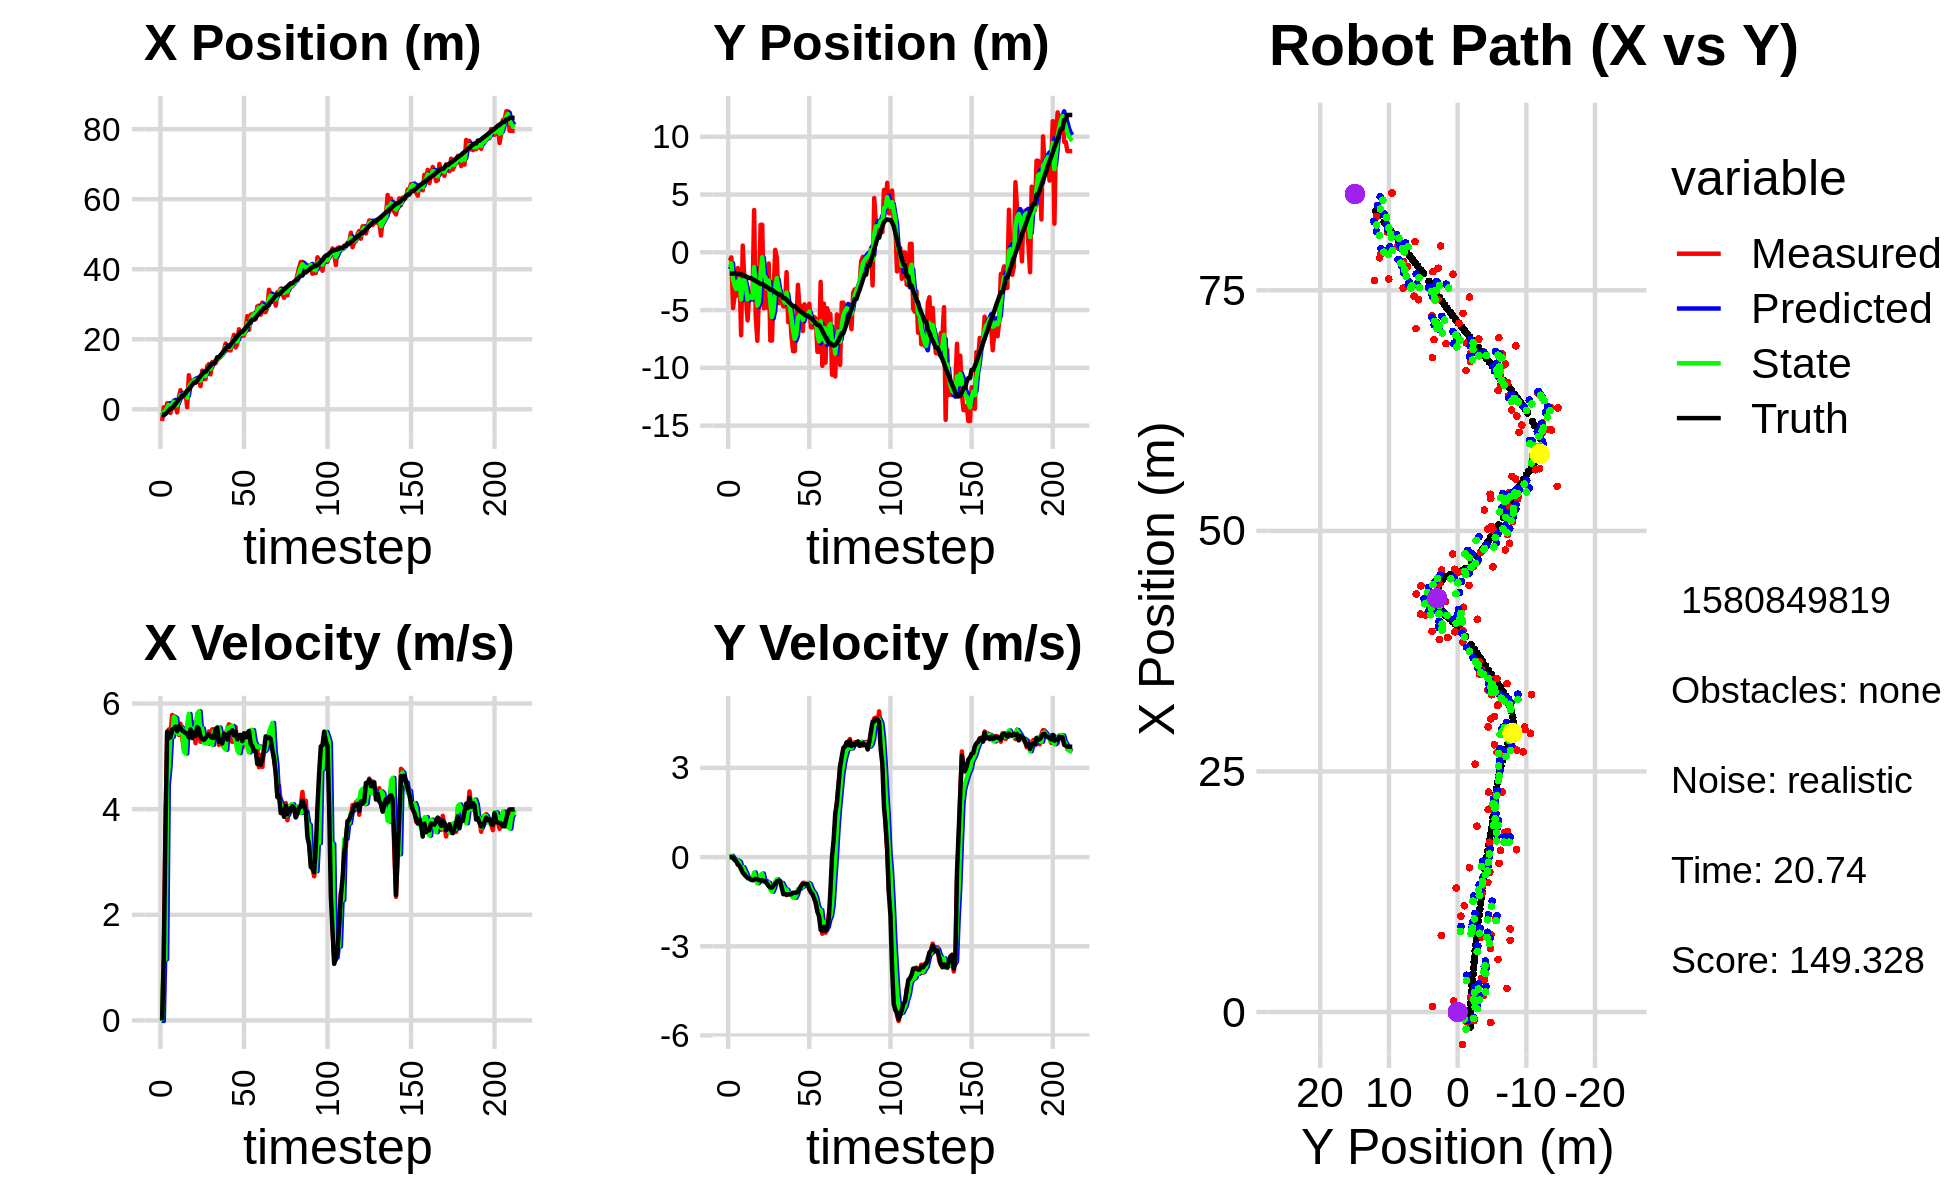

Source data for this figure (header and first rows):
-1.714757979048239678e+00, -2.822492121954639721e+00, 0.000000000000000000e+00, -0.000000000000000000e+00, 0.000000000000000000e+00, 0.000000000000000000e+00, 0.000000000000000000e+00, 0.000000000000000000e+00, -8.920935927914556141e-01, -1.473548884089177724e+00, 0.000000000000000000e+00, 0.000000000000000000e+00, -1.545750498707546328e+00, -1.831802605904413683e+00, 0.000000000000000000e+00, 0.000000000000000000e+00, 0.000000000000000000e+00, 1.109469376388005912e-04
-3.356199741032492856e+00, -7.306623457986873849e-01, 0.000000000000000000e+00, 0.000000000000000000e+00, -8.920935927914556141e-01, -1.473548884089177724e+00, 0.000000000000000000e+00, 0.000000000000000000e+00, -1.779045624337658005e+00, -1.252632470741779303e+00, -1.131555556278704237e-02, 1.852145801762197785e-02, -1.545750498707546328e+00, -1.831802605904413683e+00, 0.000000000000000000e+00, 0.000000000000000000e+00, 0.000000000000000000e+00, -2.024994464591145515e-04
5.724285842818346293e-01, -4.397823131307186939e-01, 1.202999762017723961e+00, 6.715464692720764630e-04, -1.780177179893936756e+00, -1.250780324940017119e+00, -1.131555556278704237e-02, 1.852145801762197785e-02, -7.400711290910542139e-01, -9.550618592699389175e-01, 1.396282679584527786e+00, 4.177797717387594922e-02, -1.542458414882388995e+00, -1.831802657665422718e+00, 1.199999999999999956e+00, 0.000000000000000000e+00, 1.200000047683715820e+00, -5.582265439443290234e-04
-1.093731760935437558e+00, -4.824319516644050232e+00, 3.600952560965792859e+00, -1.849761965016667731e-02, -6.004428611326013687e-01, -9.508840615525513407e-01, 1.396282679584527786e+00, 4.177797717387594922e-02, -6.692980325070415626e-01, -2.339306181306839427e+00, 1.159344572018769171e+00, -3.651006444353464830e-02, -1.354710459171846626e+00, -1.832148228395718004e+00, 3.600000000000000089e+00, -2.199999999999999872e-02, 3.599999904632568359e+00, 5.136823281645774841e-03
1.715739369870845632e+00, -3.765146514550398393e+00, 5.420477765090889299e+00, -7.524519595449218057e-02, -5.533635753051646677e-01, -2.342957187751192993e+00, 1.159344572018769171e+00, -3.651006444353464830e-02, 3.522449839414787398e-01, -2.854160796822312385e+00, 4.460090006239472160e+00, -1.118259134277443251e-01, -8.789795632508357048e-01, -1.836305161497836513e+00, 5.466999999999999638e+00, -9.299999999999999933e-02, 5.467000007629394531e+00, 1.388076227158308029e-02
1.715739369870845632e+00, -3.765146514550398393e+00, 5.509469416211537407e+00, -7.648054724954074512e-02, 7.982539845654259558e-01, -2.865343388165086935e+00, 4.460090006239472160e+00, -1.118259134277443251e-01, 1.260064393418346640e+00, -3.187788072879834456e+00, 4.795273148372155347e+00, -1.157587104560065111e-01, -2.581528427478427812e-01, -1.849635214257831173e+00, 5.350999999999999979e+00, -1.390000000000000124e-01, 5.353000164031982422e+00, 1.388076227158308029e-02
-1.043422281669440954e+00, -1.366182924609527172e+00, 5.407688035685859873e+00, -2.613550849895393546e-01, 1.739591708255562086e+00, -3.199363943925435105e+00, 4.795273148372155347e+00, -1.157587104560065111e-01, 5.329230575597316832e-01, -2.545651042961536437e+00, 5.394151163393691384e+00, -1.229822732194940788e-01, 2.539359330600781117e-01, -1.869951987421683892e+00, 5.360000000000000320e+00, -2.469999999999999973e-01, 5.364999771118164062e+00, 4.829270392656326294e-02
1.545199990117755551e+00, -1.890411121476612610e+00, 5.783249597669390951e+00, -2.795060809980509098e-01, 1.072338173899100688e+00, -2.557949270283486065e+00, 5.394151163393691384e+00, -1.229822732194940788e-01, 1.322939298384826268e+00, -2.322492759656174410e+00, 5.370575093701424940e+00, -1.722937889551545421e-01, 2.539359330600781117e-01, -1.869951987421683892e+00, 5.504999999999999893e+00, -2.929999999999999827e-01, 5.513000011444091797e+00, 4.829270392656326294e-02
2.451521039331322704e+00, -7.183163041112623937e+00, 5.758780687739144533e+00, -3.753464184203855747e-01, 1.859996807754968895e+00, -2.339722138551689756e+00, 5.370575093701424940e+00, -1.722937889551545421e-01, 2.093280496064181762e+00, -4.082270532008283936e+00, 5.746952737775145259e+00, -4.363129239389771374e-01, 8.803473710685219000e-01, -1.904385440927456097e+00, 5.519000000000000128e+00, -3.980000000000000204e-01, 5.532999992370605469e+00, 6.508604437112808228e-02
1.150686830358726986e+00, 5.826451022421793580e-01, 5.526201072475308784e+00, -4.799061833402687993e-01, 2.667975769841696376e+00, -4.125901824402181894e+00, 5.746952737775145259e+00, -4.363129239389771374e-01, 2.000623337069113106e+00, -2.435063408323979495e+00, 5.725203997765856201e+00, -3.372914475996479644e-01, 1.513934254972164384e+00, -1.951289490577623909e+00, 5.562000000000000277e+00, -5.230000000000000204e-01, 5.586999893188476562e+00, 8.662464469671249390e-02
-8.890212771866786712e-01, -2.377502934711044347e+00, 5.478258979922147276e+00, -5.905768969238801569e-01, 2.573143736845698637e+00, -2.468792553083944075e+00, 5.725203997765856201e+00, -3.372914475996479644e-01, 1.125208238845615494e+00, -2.442580239599307035e+00, 5.438879286632503529e+00, -4.552782055588574517e-01, 2.151549458756027100e+00, -2.012361929817692463e+00, 5.475999999999999979e+00, -5.749999999999999556e-01, 5.506000041961669922e+00, 1.073890253901481628e-01
3.366566717480776294e+00, -3.921286271625058717e+00, 5.405701921373172958e+00, -6.361084759198259997e-01, 1.669096167508866024e+00, -2.488108060155192813e+00, 5.438879286632503529e+00, -4.552782055588574517e-01, 2.388350826499899604e+00, -3.008092001414962358e+00, 5.426752045508140831e+00, -5.718160593433398997e-01, 2.784190297152532523e+00, -2.083619283156794566e+00, 5.572000000000000064e+00, -6.490000000000000213e-01, 5.610000133514404297e+00, 1.171349361538887024e-01
5.464039921546421041e+00, -5.891992346718937235e+00, 5.617634136118955901e+00, -6.993605397081914532e-01, 2.931026031050713687e+00, -3.065273607349296547e+00, 5.426752045508140831e+00, -5.718160593433398997e-01, 4.003740061149384744e+00, -4.083054135230206327e+00, 5.556494677504537627e+00, -7.211584905580643579e-01, 3.316779255817401850e+00, -2.147688643408580678e+00, 5.541999999999999815e+00, -6.889999999999999458e-01, 5.585000038146972656e+00, 1.238565370440483093e-01
3.515105485751686576e+00, -3.495847896840255764e+00, 5.361546951449396303e+00, -7.224352125988420248e-01, 4.559389528899838950e+00, -4.155169984286012586e+00, 5.556494677504537627e+00, -7.211584905580643579e-01, 4.097245038976600640e+00, -3.918367768078840907e+00, 5.527414525441066928e+00, -7.037232473917464093e-01, 3.950570226065187818e+00, -2.229279235900053280e+00, 5.490000000000000213e+00, -7.109999999999999654e-01, 5.535999774932861328e+00, 1.339371055364608765e-01
3.515105485751686576e+00, -3.495847896840255764e+00, 5.142526545498939505e+00, -6.929235707221391705e-01, 4.649986491520706977e+00, -3.988740092818015448e+00, 5.527414525441066928e+00, -7.037232473917464093e-01, 4.196878483860019493e+00, -3.811540135517185401e+00, 5.086940291198473574e+00, -6.834686136761368713e-01, 3.950570226065187818e+00, -2.229279235900053280e+00, 5.467999999999999972e+00, -7.640000000000000124e-01, 5.520999908447265625e+00, 1.339371055364608765e-01
4.823514923357669737e+00, -4.120469407146874374e+00, 5.408805746816797821e+00, -7.675854573079399223e-01, 4.705572512979866673e+00, -3.879886996884799100e+00, 5.086940291198473574e+00, -6.834686136761368713e-01, 4.797753634363332687e+00, -3.968613387205422338e+00, 5.054340096282944117e+00, -7.276877130334732380e-01, 4.579432607117689180e+00, -2.316483930948606940e+00, 5.442000000000000171e+00, -7.760000000000000231e-01, 5.497000217437744141e+00, 1.409726887941360474e-01
5.851565603243669145e-01, 3.661094381020586042e+00, 5.472186695695782532e+00, -7.764671398523247392e-01, 5.303187643991627453e+00, -4.041382158508769251e+00, 5.054340096282944117e+00, -7.276877130334732380e-01, 3.265989006902015213e+00, -1.277713364601701151e+00, 5.601440687459425583e+00, -5.161045505700889713e-01, 5.204999089728052475e+00, -2.405521199933974508e+00, 5.429000000000000270e+00, -7.570000000000000062e-01, 5.481999874114990234e+00, 1.409524530172348022e-01
9.723787903838626789e+00, -5.559350774993023769e+00, 5.423004191921031669e+00, -7.454537435864719841e-01, 3.826133075647957682e+00, -1.329323819658710049e+00, 5.601440687459425583e+00, -5.161045505700889713e-01, 6.280857592180035809e+00, -2.854751871798772989e+00, 5.802456830701134827e+00, -7.389761196979487412e-01, 5.724558949371153282e+00, -2.478318737034257424e+00, 5.358999999999999986e+00, -7.319999999999999840e-01, 5.407999992370605469e+00, 1.366052776575088501e-01
7.445293307525580495e+00, -7.655826673664983595e+00, 5.470930894502371800e+00, -7.343806485796016137e-01, 6.861103275250149736e+00, -2.928649483768567929e+00, 5.802456830701134827e+00, -7.389761196979487412e-01, 7.128848394634888841e+00, -4.625576275990868957e+00, 5.446951423427110583e+00, -8.789318196768676206e-01, 6.342681050465199810e+00, -2.562063322506044738e+00, 5.509999999999999787e+00, -7.429999999999999938e-01, 5.559999942779541016e+00, 1.334355920553207397e-01
7.791703462910416711e+00, -3.501286374293833603e+00, 5.655539329118958847e+00, -8.082337831422025110e-01, 7.673543536977599722e+00, -4.713469457958555431e+00, 5.446951423427110583e+00, -8.789318196768676206e-01, 7.751719447051370615e+00, -4.276232769763077535e+00, 5.423425437918332648e+00, -8.123392251235919126e-01, 6.969363331797405081e+00, -2.648254976967149066e+00, 5.346000000000000085e+00, -7.700000000000000178e-01, 5.401999950408935547e+00, 1.419489681720733643e-01
7.948234856481776411e+00, 2.385783745040915171e+00, 5.528595461584785653e+00, -8.057295009071961944e-01, 8.294061990843204057e+00, -4.357466692275436593e+00, 5.423425437918332648e+00, -8.123392251235919126e-01, 8.142478217232136828e+00, -1.936343747826105410e+00, 5.528946646834714151e+00, -6.082474654910859924e-01, 7.589369893095151198e+00, -2.738108561061147750e+00, 5.453000000000000291e+00, -7.960000000000000409e-01, 5.511000156402587891e+00, 1.447196900844573975e-01
7.948234856481776411e+00, 2.385783745040915171e+00, 5.250533267669827531e+00, -7.652051192118792811e-01, 8.695372881915607977e+00, -1.997168494375213932e+00, 5.528946646834714151e+00, -6.082474654910859924e-01, 8.358645130703656889e+00, -4.275412367547186676e-01, 5.439891397504134751e+00, -5.526978646700682063e-01, 7.589369893095151198e+00, -2.738108561061147750e+00, 5.387999999999999901e+00, -7.740000000000000213e-01, 5.443999767303466797e+00, 1.447196900844573975e-01
8.036453709202827866e+00, -4.848308192493203883e+00, 5.792000829526974925e+00, -8.288096443798298463e-01, 8.902634270454070631e+00, -4.828110232217254771e-01, 5.439891397504134751e+00, -5.526978646700682063e-01, 8.515333607259135462e+00, -2.057582414740334098e+00, 5.809218304957674661e+00, -8.083947717773182218e-01, 8.210593343223797191e+00, -2.827800856557108222e+00, 5.554000000000000270e+00, -7.980000000000000426e-01, 5.611999988555908203e+00, 1.421307027339935303e-01
8.396208405394791185e+00, -2.193561838920055518e+00, 5.478551196113327748e+00, -7.954686037939662224e-01, 9.096255437754903639e+00, -2.138421891918065754e+00, 5.809218304957674661e+00, -8.083947717773182218e-01, 8.753165033393260686e+00, -2.157870874760536850e+00, 5.852876080901568301e+00, -8.041402297302564506e-01, 8.845881581774541758e+00, -2.918842600378196650e+00, 5.520999999999999908e+00, -8.129999999999999449e-01, 5.580999851226806641e+00, 1.441892534494400024e-01
6.610826611511524398e+00, -4.798415110209088397e+00, 5.274748139281303594e+00, -8.637446522538998472e-01, 9.338452641483417693e+00, -2.238284897733562318e+00, 5.852876080901568301e+00, -8.041402297302564506e-01, 8.183333927820282128e+00, -3.159078956106836866e+00, 5.455230980788757122e+00, -9.069772114938889906e-01, 9.477355122937508369e+00, -3.014859365224592747e+00, 5.371999999999999886e+00, -8.970000000000000195e-01, 5.446000099182128906e+00, 1.623103618621826172e-01
1.104581063971550137e+01, -9.687227468505951178e-01, 5.332049705907819792e+00, -9.612347950526094476e-01, 8.728857025899158018e+00, -3.249776677256225987e+00, 5.455230980788757122e+00, -9.069772114938889906e-01, 9.687567283009055785e+00, -2.432174700080209639e+00, 5.528161940536507224e+00, -8.652270023307977453e-01, 1.009249413048826938e+01, -3.119928048738263904e+00, 5.326999999999999957e+00, -9.759999999999999787e-01, 5.415999889373779297e+00, 1.783592104911804199e-01
8.639467120681699086e+00, -7.636892602686485176e+00, 5.312005988102470155e+00, -1.030296533376182211e+00, 1.024038347706270713e+01, -2.518697400313289592e+00, 5.528161940536507224e+00, -8.652270023307977453e-01, 9.582471731698786854e+00, -4.360816140213726655e+00, 5.253391522009897230e+00, -1.091293173736294975e+00, 1.070308792612750715e+01, -3.234502600144154361e+00, 5.312000000000000277e+00, -1.020999999999999908e+00, 5.408999919891357422e+00, 1.915775239467620850e-01
8.639467120681699086e+00, -7.636892602686485176e+00, 5.392506055892133610e+00, -1.045910021193402262e+00, 1.010781088389977711e+01, -4.469945457587356508e+00, 5.253391522009897230e+00, -1.091293173736294975e+00, 9.497953570568057557e+00, -5.605876134000981281e+00, 5.267955952907366068e+00, -1.163021983595859066e+00, 1.070308792612750715e+01, -3.234502600144154361e+00, 5.344999999999999751e+00, -1.024000000000000021e+00, 5.442999839782714844e+00, 1.915775239467620850e-01
1.229203093086849385e+01, -3.543905259412235775e+00, 5.368638144017730873e+00, -1.010985420106005339e+00, 1.002474916585879328e+01, -5.722178332360567055e+00, 5.267955952907366068e+00, -1.163021983595859066e+00, 1.099934258317569125e+01, -4.935966166046022785e+00, 5.243442525380916486e+00, -1.029689572734752590e+00, 1.131534683715837986e+01, -3.352513121086243331e+00, 5.400999999999999801e+00, -9.569999999999999618e-01, 5.485000133514404297e+00, 1.861334145069122314e-01
1.288782662191924366e+01, 2.137683176963564302e-01, 5.472062435933923830e+00, -9.268413102564578843e-01, 1.152368683571378227e+01, -5.038935123319498111e+00, 5.243442525380916486e+00, -1.029689572734752590e+00, 1.211262979443166365e+01, -3.150075143339369887e+00, 5.358900616930519334e+00, -8.296116159747473073e-01, 1.193433105982107278e+01, -3.464897797486362396e+00, 5.416000000000000369e+00, -8.980000000000000204e-01, 5.489999771118164062e+00, 1.677845567464828491e-01
9.962036013694399728e+00, -4.575682149376740226e-01, 5.318226452353796319e+00, -8.325594829323229584e-01, 1.264851985612471630e+01, -3.233036304936844463e+00, 5.358900616930519334e+00, -8.296116159747473073e-01, 1.152145393790448580e+01, -2.236574556056551977e+00, 5.264708290186667305e+00, -7.494263997747531159e-01, 1.245289337623364645e+01, -3.549571082863524740e+00, 5.376999999999999780e+00, -8.199999999999999512e-01, 5.439000129699707031e+00, 1.552879512310028076e-01
1.347126543554329636e+01, -4.390975402152719198e+00, 5.512642435993981849e+00, -8.111458996106937214e-01, 1.204792476692315262e+01, -2.311517196034027499e+00, 5.264708290186667305e+00, -7.494263997747531159e-01, 1.268911104760607245e+01, -3.059848192555201685e+00, 5.219128832829810882e+00, -8.382488401658270138e-01, 1.306970703611264817e+01, -3.643128321139764925e+00, 5.349999999999999645e+00, -8.020000000000000462e-01, 5.409999847412109375e+00, 1.460945010185241699e-01
1.347126543554329636e+01, -4.390975402152719198e+00, 5.512642435993981849e+00, -8.111458996106937214e-01, 1.321102393088905380e+01, -3.143673076571784186e+00, 5.219128832829810882e+00, -8.382488401658270138e-01, 1.331265591747273724e+01, -3.590791840725881645e+00, 5.475804468520330204e+00, -8.625193431648897624e-01, 1.306970703611264817e+01, -3.643128321139764925e+00, 5.349999999999999645e+00, -8.020000000000000462e-01, 5.409999847412109375e+00, 1.460945010185241699e-01
1.313732272393118805e+01, -3.605930209915840567e+00, 5.437444507991131992e+00, -8.912349548771965058e-01, 1.386023636432476991e+01, -3.677043775042370566e+00, 5.475804468520330204e+00, -8.625193431648897624e-01, 1.355301261810169500e+01, -3.652286121762514881e+00, 5.446699082415699777e+00, -8.734911009400710968e-01, 1.369424355085399547e+01, -3.738251613329478751e+00, 5.509999999999999787e+00, -1.028999999999999915e+00, 5.605999946594238281e+00, 1.624623537063598633e-01
1.453020179285138624e+01, -4.678079531328073415e+00, 5.493679282716568579e+00, -1.059957825055026115e+00, 1.409768252634326480e+01, -3.739635231856521802e+00, 5.446699082415699777e+00, -8.734911009400710968e-01, 1.427621810392603052e+01, -4.081627089252291007e+00, 5.508314905567889497e+00, -9.858734872152825623e-01, 1.486403954061444210e+01, -3.959569738742092504e+00, 5.546999999999999709e+00, -1.247000000000000108e+00, 5.685999870300292969e+00, 1.905992627143859863e-01
1.453020179285138624e+01, -4.678079531328073415e+00, 5.216816650226098417e+00, -1.172703860036148571e+00, 1.482704959448281912e+01, -4.180214437973819308e+00, 5.508314905567889497e+00, -9.858734872152825623e-01, 1.466127447054104316e+01, -4.364031023857719127e+00, 5.545855425313019005e+00, -1.085378012407369086e+00, 1.486403954061444210e+01, -3.959569738742092504e+00, 5.272999999999999687e+00, -1.237999999999999989e+00, 5.416999816894531250e+00, 2.211174070835113525e-01
1.499326542024250664e+01, -1.714490220629254713e+00, 5.378252638239040095e+00, -1.277959784056388104e+00, 1.521586001307234426e+01, -4.472568825098456102e+00, 5.545855425313019005e+00, -1.085378012407369086e+00, 1.512349162410189862e+01, -3.487462253425186898e+00, 5.418493597316675014e+00, -1.092133961376439810e+00, 1.548012650058667816e+01, -4.102750346918878854e+00, 5.312999999999999723e+00, -1.270999999999999908e+00, 5.462999820709228516e+00, 2.332897633314132690e-01
1.545569199319666787e+01, -6.044352696080673937e+00, 5.238130878460423467e+00, -1.249084610895858649e+00, 1.566534098383356621e+01, -3.596675649562830923e+00, 5.418493597316675014e+00, -1.092133961376439810e+00, 1.556305618773516564e+01, -4.479785957689029985e+00, 5.365381836565657814e+00, -1.235146588014192748e+00, 1.608938133728672071e+01, -4.248317049616391117e+00, 5.245000000000000107e+00, -1.250000000000000000e+00, 5.392000198364257812e+00, 2.340883314609527588e-01
1.685967832809417644e+01, -4.656761125703153148e+00, 5.173603996880302702e+00, -1.191344973331394996e+00, 1.609959437139173133e+01, -4.603300616490448860e+00, 5.365381836565657814e+00, -1.235146588014192748e+00, 1.643136036795041832e+01, -4.621312511268354406e+00, 5.172669712103380668e+00, -1.216786542941558524e+00, 1.669521629852199140e+01, -4.390951202586991897e+00, 5.429000000000000270e+00, -1.254000000000000004e+00, 5.572000026702880859e+00, 2.263283282518386841e-01
1.877627790015354847e+01, -7.224574850443201690e+00, 5.399913866160142462e+00, -1.242421028513142289e+00, 1.694862733916075470e+01, -4.742991165562510325e+00, 5.172669712103380668e+00, -1.216786542941558524e+00, 1.775940639955858558e+01, -5.634724320231339512e+00, 5.127090107933413243e+00, -1.301102992939375813e+00, 1.731843864972867308e+01, -4.534579084112587033e+00, 5.410000000000000142e+00, -1.247000000000000108e+00, 5.552000045776367188e+00, 2.261459231376647949e-01
1.687269180996839424e+01, -8.558492706675821182e+00, 5.527643243051667099e+00, -1.258063140043350181e+00, 1.827211541035192610e+01, -5.764834619525276871e+00, 5.127090107933413243e+00, -1.301102992939375813e+00, 1.765696576248112137e+01, -6.766759402390281508e+00, 5.544914845734655096e+00, -1.363396565825676365e+00, 1.783257019510405783e+01, -4.652840422081913729e+00, 5.315999999999999837e+00, -1.199999999999999956e+00, 5.449999809265136719e+00, 2.237828820943832397e-01
1.687269180996839424e+01, -8.558492706675821182e+00, 5.606623357458427215e+00, -1.276038607410288295e+00, 1.821145724705458591e+01, -6.903099058972848923e+00, 5.544914845734655096e+00, -1.363396565825676365e+00, 1.765475241043744958e+01, -7.495124453991030222e+00, 5.513338816017722799e+00, -1.372147182804239973e+00, 1.783257019510405783e+01, -4.652840422081913729e+00, 5.445999999999999730e+00, -1.193999999999999950e+00, 5.574999809265136719e+00, 2.237828820943832397e-01
1.681090307216925339e+01, -6.235393093764099781e+00, 5.584360759669604768e+00, -1.224338185754579866e+00, 1.820608629203922035e+01, -7.632339172271453975e+00, 5.513338816017722799e+00, -1.372147182804239973e+00, 1.761443799320040426e+01, -7.126758328420495836e+00, 5.566617039468171768e+00, -1.263977947936148372e+00, 1.845068848158112118e+01, -4.790360972983812360e+00, 5.448999999999999844e+00, -1.197000000000000064e+00, 5.578999996185302734e+00, 2.158291935920715332e-01
1.931624960892643728e+01, -2.809347437014065640e+00, 5.273436683804701985e+00, -1.134064424115413194e+00, 1.817109969714721984e+01, -7.253156123214110629e+00, 5.566617039468171768e+00, -1.263977947936148372e+00, 1.862206475301557163e+01, -5.654048464853916656e+00, 5.576408865152668426e+00, -1.074748853459705167e+00, 1.907681000239259461e+01, -4.927861736945998494e+00, 5.495000000000000107e+00, -1.169000000000000039e+00, 5.618000030517578125e+00, 2.118261009454727173e-01
2.126120889219830801e+01, -4.972770029608384768e+00, 5.466153207276605919e+00, -1.091166255098687365e+00, 1.917970563953083740e+01, -5.761523350199887261e+00, 5.576408865152668426e+00, -1.074748853459705167e+00, 2.007836394818765058e+01, -5.478757714123094757e+00, 5.388223507915675725e+00, -1.059105904223006878e+00, 1.970828163664122457e+01, -5.059663818274364289e+00, 5.397999999999999687e+00, -1.060999999999999943e+00, 5.500999927520751953e+00, 1.970323920249938965e-01
1.764464080347088526e+01, -4.638601945497789814e+00, 5.555751244181847071e+00, -1.011056506924650655e+00, 2.061718629897921673e+01, -5.584668304545395756e+00, 5.388223507915675725e+00, -1.059105904223006878e+00, 1.938967822063718671e+01, -5.243674681326830900e+00, 5.285192115076359443e+00, -1.009543650222838984e+00, 2.022528469545121510e+01, -5.159477280304710867e+00, 5.464999999999999858e+00, -9.609999999999999654e-01, 5.548999786376953125e+00, 1.800137758255004883e-01
1.867067611218325496e+01, -6.811308311140979121e+00, 5.151332876969768826e+00, -8.683002657575425998e-01, 1.991819743214482230e+01, -5.344629046349115065e+00, 5.285192115076359443e+00, -1.009543650222838984e+00, 1.940237427171128104e+01, -5.867437015025479319e+00, 5.115610516610513692e+00, -9.882706899805897560e-01, 2.085038197071329691e+01, -5.268985556026444250e+00, 5.323999999999999844e+00, -9.030000000000000249e-01, 5.400000095367431641e+00, 1.669886857271194458e-01
2.285736989958127552e+01, -4.495942042719242693e+00, 5.144354282109682153e+00, -8.615543255263370392e-01, 1.991393532337233196e+01, -5.966264084023538139e+00, 5.115610516610513692e+00, -9.882706899805897560e-01, 2.117661435340606602e+01, -5.434904970505025190e+00, 5.060902070788375617e+00, -8.875728469402800469e-01, 2.146457588660824456e+01, -5.371694848523927313e+00, 5.400999999999999801e+00, -9.010000000000000231e-01, 5.474999904632568359e+00, 1.659357398748397827e-01
2.103972506539056653e+01, -5.245971994179427611e+00, 5.288719825501182470e+00, -8.955093128850225570e-01, 2.168270456048490402e+01, -5.523662255199052851e+00, 5.060902070788375617e+00, -8.875728469402800469e-01, 2.139904617195334069e+01, -5.424169374225519924e+00, 5.290107950432517470e+00, -8.830471510949048364e-01, 2.208520042925804461e+01, -5.475570247970618531e+00, 5.407000000000000028e+00, -9.110000000000000320e-01, 5.482999801635742188e+00, 1.677334606647491455e-01
2.103972506539056653e+01, -5.245971994179427611e+00, 5.161530536893307541e+00, -8.739730628650511646e-01, 2.192805696699659279e+01, -5.512474089335010596e+00, 5.290107950432517470e+00, -8.830471510949048364e-01, 2.154274674160438963e+01, -5.416538563003878259e+00, 5.242386495695463111e+00, -8.711137902161342206e-01, 2.208520042925804461e+01, -5.475570247970618531e+00, 5.288000000000000256e+00, -9.120000000000000329e-01, 5.366000175476074219e+00, 1.677334606647491455e-01
2.104277193532516677e+01, -4.453891084567580094e+00, 5.332203511463328383e+00, -1.009918417098549570e+00, 2.206698539117393665e+01, -5.503649942025491626e+00, 5.242386495695463111e+00, -8.711137902161342206e-01, 2.163044589682060348e+01, -5.130475269020122298e+00, 5.321311901756015317e+00, -9.034928088828649839e-01, 2.269627964535311548e+01, -5.582590625619143765e+00, 5.435999999999999943e+00, -1.088000000000000078e+00, 5.544000148773193359e+00, 1.871826201677322388e-01
2.286152952931470494e+01, -6.495151863773646284e+00, 5.424474059670566284e+00, -1.149829127331966294e+00, 2.216257708699620466e+01, -5.220824549908408940e+00, 5.321311901756015317e+00, -9.034928088828649839e-01, 2.247538872146412459e+01, -5.685042638172554064e+00, 5.296189479907317477e+00, -1.052857858989232120e+00, 2.321337425733555904e+01, -5.685803221463642032e+00, 5.360999999999999766e+00, -1.187000000000000055e+00, 5.491000175476074219e+00, 2.088788300752639771e-01
2.660457932969350381e+01, -6.503490731839250749e+00, 5.364106729279677133e+00, -1.237491517906690319e+00, 2.300500766945485509e+01, -5.790328424071477187e+00, 5.296189479907317477e+00, -1.052857858989232120e+00, 2.455535155775920941e+01, -6.051386493385020771e+00, 5.173176126398693064e+00, -1.157727246783398334e+00, 2.383033096811040252e+01, -5.821434067215053076e+00, 5.440999999999999837e+00, -1.252000000000000002e+00, 5.583000183105468750e+00, 2.267317175865173340e-01
2.266374039650530392e+01, -5.603832230846975015e+00, 5.273409984494692893e+00, -1.340010436297246921e+00, 2.507266917039907739e+01, -6.167159218063360981e+00, 5.173176126398693064e+00, -1.157727246783398334e+00, 2.407616268366508550e+01, -5.969817829619344707e+00, 5.074296488815687844e+00, -1.224130482138977571e+00, 2.445578873137774778e+01, -5.971237944224846217e+00, 5.480000000000000426e+00, -1.393999999999999906e+00, 5.655000209808349609e+00, 2.488403320312500000e-01
2.697196114087753571e+01, -5.738892839796619683e+00, 5.430857213052187049e+00, -1.590619384004047898e+00, 2.458359233254665455e+01, -6.092230877833242353e+00, 5.074296488815687844e+00, -1.224130482138977571e+00, 2.556601152178938463e+01, -5.975266650569157179e+00, 5.498458251631480387e+00, -1.380468363939904242e+00, 2.507615578225736996e+01, -6.137721345708708753e+00, 5.235999999999999766e+00, -1.528999999999999915e+00, 5.454999923706054688e+00, 2.849170267581939697e-01
2.721812784692319553e+01, -8.614106224157785263e+00, 5.279318911961898841e+00, -1.806983944134814335e+00, 2.611585734695253436e+01, -6.113313486963147803e+00, 5.498458251631480387e+00, -1.380468363939904242e+00, 2.655854858032252963e+01, -7.022775947271504116e+00, 5.497039864568804113e+00, -1.647711867121232521e+00, 2.557655537183403993e+01, -6.293474005489587242e+00, 5.192999999999999616e+00, -1.838999999999999968e+00, 5.508999824523925781e+00, 3.297772109508514404e-01
2.721812784692319553e+01, -8.614106224157785263e+00, 5.272696139242008861e+00, -1.804717128250026947e+00, 2.710825256677940942e+01, -7.187547133983627212e+00, 5.497039864568804113e+00, -1.647711867121232521e+00, 2.716404041115017520e+01, -7.704010709010362667e+00, 5.283982973365310976e+00, -1.760912787136994062e+00, 2.557655537183403993e+01, -6.293474005489587242e+00, 5.105000000000000426e+00, -1.995000000000000107e+00, 5.480999946594238281e+00, 3.297772109508514404e-01
2.575501582069568940e+01, -2.558141516375313618e+00, 5.140459176280017140e+00, -2.160430012595369487e+00, 2.769243870848670497e+01, -7.880101987724062340e+00, 5.283982973365310976e+00, -1.760912787136994062e+00, 2.686231154206972249e+01, -5.979997311613455935e+00, 5.218700319953434530e+00, -1.786719519255207000e+00, 2.616795074966042733e+01, -6.513725565549379759e+00, 5.097999999999999865e+00, -2.447999999999999954e+00, 5.655000209808349609e+00, 3.978656232357025146e-01
2.934744203100573401e+01, -9.826472328724234373e+00, 5.137330078569250169e+00, -2.578244621883376553e+00, 2.738418157406506737e+01, -6.158669263538977035e+00, 5.218700319953434530e+00, -1.786719519255207000e+00, 2.821541216428657251e+01, -7.497023232436855977e+00, 5.164825722106876960e+00, -2.254171426645386944e+00, 2.675278675602933376e+01, -6.781557366846509893e+00, 4.854000000000000092e+00, -2.479999999999999982e+00, 5.451000213623046875e+00, 4.651382565498352051e-01
2.962334358733553685e+01, -4.436755464080718525e+00, 4.793345613139920580e+00, -2.305557710743023403e+00, 2.873189473649726011e+01, -7.722440375101395027e+00, 5.164825722106876960e+00, -2.254171426645386944e+00, 2.906402033700112852e+01, -6.544071438386525941e+00, 5.187437426139436702e+00, -2.181291956717538838e+00, 2.731493198903307018e+01, -7.065772817632145930e+00, 4.934000000000000163e+00, -2.345000000000000195e+00, 5.462999820709228516e+00, 4.483253657817840576e-01
2.703962266479947374e+01, -9.550956056975834940e+00, 5.024866880967976179e+00, -2.543646297109951160e+00, 2.958276407961507104e+01, -6.762200634058279647e+00, 5.187437426139436702e+00, -2.181291956717538838e+00, 2.849162191984411052e+01, -7.773324435835588631e+00, 5.168903893309328090e+00, -2.427794616190427135e+00, 2.787940037265294535e+01, -7.338174150680281116e+00, 4.841000000000000192e+00, -2.475999999999999979e+00, 5.438000202178955078e+00, 4.686045944690704346e-01
... 152 more rows
